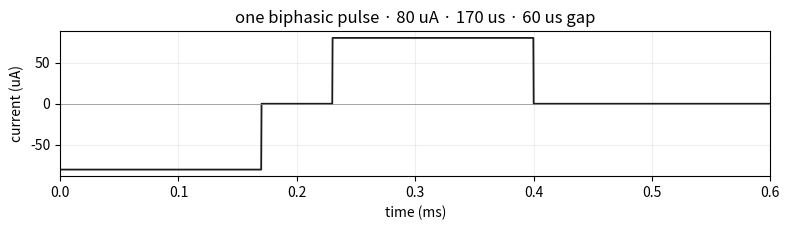
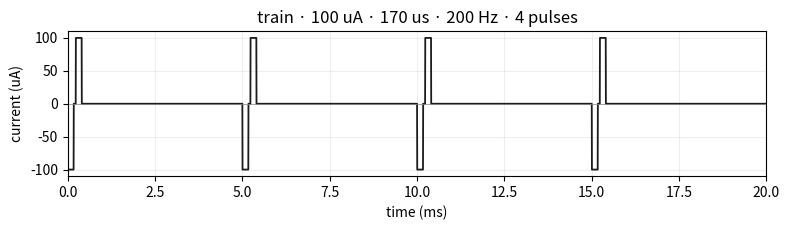

These charts were generated, in order, by the following Python code: (Note: this script raises an exception after producing the figures.)
%pip install --user -q numpy matplotlib ipywidgets


# Imports + inline mock Ripple stimulator + plot_pulse helper.
# Mirror of neurolight2.stim.factory.create_stimulator("mock_ripple").
import math
from dataclasses import dataclass, field
from typing import List, Optional

import numpy as np
import matplotlib.pyplot as plt

CYCLE_US = 33.3           # Ripple Grapevine ticks at 30 kHz (1 cycle = 33.3 us)
SHANNON_K_LIMIT = 1.85    # conservative; microelectrodes routinely exceed
DEFAULT_UTAH_AREA_CM2 = 2.0e-5   # ~1900 um^2 Utah-array tip


@dataclass(frozen=True)
class StimParams:
    '''Per-trial stimulation parameters. All per-electrode lists must have the
    same length. Field names mirror neurolight2.stim.base_stimulator.StimParams.'''
    electrodes: List[int]
    amplitudes_ua: List[int]
    pulse_widths_us: List[float]
    frequencies_hz: List[float]
    num_pulses: List[int]
    interphase_us: float = 60.0
    offsets_us: List[float] = field(default_factory=list)

    def __post_init__(self):
        n = len(self.electrodes)
        for fname, v in [('amplitudes_ua', self.amplitudes_ua),
                         ('pulse_widths_us', self.pulse_widths_us),
                         ('frequencies_hz', self.frequencies_hz),
                         ('num_pulses', self.num_pulses)]:
            if len(v) != n:
                raise ValueError(f'{fname} length {len(v)} != electrodes length {n}')
        if self.offsets_us and len(self.offsets_us) != n:
            raise ValueError(f'offsets_us length {len(self.offsets_us)} != electrodes length {n}')

    def to_dict(self) -> dict:
        return {
            'electrodes': list(self.electrodes),
            'amplitudes_ua': list(self.amplitudes_ua),
            'pulse_widths_us': list(self.pulse_widths_us),
            'frequencies_hz': list(self.frequencies_hz),
            'num_pulses': list(self.num_pulses),
            'interphase_us': self.interphase_us,
            'offsets_us': list(self.offsets_us),
        }


@dataclass
class StimEvent:
    '''What stimulate() returns. Mirrors the safety fields of neurolight2.safety.stim_buffer.StimEvent.'''
    charge_per_phase_nc: float
    charge_density_uc_cm2: float
    shannon_k: float
    duration_ms: float
    safety_ok: bool
    is_executed: bool

    def __str__(self) -> str:
        ok = 'OK' if self.safety_ok else 'BLOCKED'
        return (f'StimEvent[{ok}] Q={self.charge_per_phase_nc:.2f} nC | '
                f'D={self.charge_density_uc_cm2:.0f} uC/cm^2 | '
                f'k={self.shannon_k:.2f} | dur={self.duration_ms:.1f} ms')


class MockRipple:
    '''Hardware-free stimulator with the same call signature as the real driver.

    >>> stim = MockRipple()
    >>> ev = stim.stimulate(params)
    >>> ev.safety_ok
    True
    '''
    def __init__(self, electrode_area_cm2: float = DEFAULT_UTAH_AREA_CM2,
                 shannon_k_limit: float = SHANNON_K_LIMIT):
        self.electrode_area_cm2 = electrode_area_cm2
        self.shannon_k_limit = shannon_k_limit
        self.history: List[StimEvent] = []

    def stimulate(self, params: StimParams) -> StimEvent:
        # Worst-case across electrodes — that's what the safety checker uses.
        worst = max(range(len(params.electrodes)),
                    key=lambda i: params.amplitudes_ua[i] * params.pulse_widths_us[i])
        amp_ua = params.amplitudes_ua[worst]
        pw_us  = params.pulse_widths_us[worst]

        q_nc = amp_ua * pw_us / 1000.0                          # uA * us -> pC * 1000 = nC
        d_uc_cm2 = (q_nc / 1000.0) / self.electrode_area_cm2    # convert nC->uC then per cm^2
        if q_nc > 0 and d_uc_cm2 > 0:
            k = math.log10(q_nc / 1000.0) + math.log10(d_uc_cm2)  # Shannon: log10(Q_uC) + log10(D_uC/cm^2)
        else:
            k = -math.inf

        duration_ms = max(
            (params.num_pulses[i] / params.frequencies_hz[i]) * 1000.0
            for i in range(len(params.electrodes))
        )

        safety_ok = (k <= self.shannon_k_limit)
        ev = StimEvent(
            charge_per_phase_nc=q_nc,
            charge_density_uc_cm2=d_uc_cm2,
            shannon_k=k,
            duration_ms=duration_ms,
            safety_ok=safety_ok,
            is_executed=safety_ok,
        )
        self.history.append(ev)
        return ev


def plot_pulse(amp_ua: float = 80, pw_us: float = 170, interphase_us: float = 60,
               freq_hz: Optional[float] = None, num_pulses: int = 1,
               title: Optional[str] = None, ax=None):
    '''Plot a biphasic train as current vs time (uA vs ms). Cathodic-first.'''
    period_us = 1e6 / freq_hz if freq_hz else 2 * pw_us + interphase_us + 200
    total_us  = period_us * num_pulses
    t = np.linspace(0, total_us, max(2000, int(total_us / 5)))
    i_ua = np.zeros_like(t)
    for k in range(num_pulses):
        t0 = k * period_us
        i_ua[(t >= t0) & (t < t0 + pw_us)] = -amp_ua
        i_ua[(t >= t0 + pw_us + interphase_us) &
             (t <  t0 + pw_us + interphase_us + pw_us)] = +amp_ua
    if ax is None:
        fig, ax = plt.subplots(figsize=(8, 2.4))
    ax.plot(t / 1000.0, i_ua, lw=1.3, color='#1c1c1a')
    ax.axhline(0, color='#888', lw=0.5)
    ax.set_xlabel('time (ms)'); ax.set_ylabel('current (uA)')
    ax.set_title(title or f'{num_pulses} biphasic pulse(s) at {amp_ua} uA / {pw_us} us')
    ax.set_xlim(0, total_us / 1000.0)
    ax.grid(True, alpha=0.2)
    if ax is None:
        plt.tight_layout(); plt.show()
    return ax


print('mock-ripple ready · numpy', np.__version__,
      '· Shannon-k limit', SHANNON_K_LIMIT,
      '· electrode area', DEFAULT_UTAH_AREA_CM2, 'cm^2')


plot_pulse(amp_ua=80, pw_us=170, interphase_us=60,
           title='one biphasic pulse · 80 uA · 170 us · 60 us gap')
plt.tight_layout(); plt.show()


params = StimParams(
    electrodes      = [42],
    amplitudes_ua   = [100],
    pulse_widths_us = [170.0],
    frequencies_hz  = [200.0],
    num_pulses      = [20],
)
print(params.to_dict())


plot_pulse(amp_ua=100, pw_us=170, interphase_us=60,
           freq_hz=200, num_pulses=4,
           title='train · 100 uA · 170 us · 200 Hz · 4 pulses')
plt.tight_layout(); plt.show()


# Exercise 2.1 — charge per phase + Shannon k
def charge_per_phase_nc(amp_ua, pw_us):
    return amp_ua * pw_us / 1000.0

def shannon_k(amp_ua, pw_us, area_cm2=DEFAULT_UTAH_AREA_CM2):
    q_uc = charge_per_phase_nc(amp_ua, pw_us) / 1000.0   # nC -> uC
    d    = q_uc / area_cm2                                # uC / cm^2
    return math.log10(q_uc) + math.log10(d)

for amp, pw in [(80, 170), (200, 300)]:
    q = charge_per_phase_nc(amp, pw)
    k = shannon_k(amp, pw)
    flag = 'SAFE' if k <= SHANNON_K_LIMIT else 'OVER LIMIT'
    print(f'amp={amp:3d} uA, pw={pw:3d} us  ->  Q={q:5.1f} nC, k={k:5.2f}  [{flag}]')


# Exercise 2.2 — us to 30 kHz cycles
def us_to_cycles(us):
    return max(1, round(us / CYCLE_US))

def cycles_to_us(c):
    return c * CYCLE_US

for us in [170, 60, 500]:
    c   = us_to_cycles(us)
    rev = cycles_to_us(c)
    print(f'{us:5.1f} us -> {c:3d} cycles -> {rev:6.1f} us  '
          f'(error {abs(us - rev):4.1f} us)')


# Exercise 2.3 — interactive amp x pw sweep
import ipywidgets as widgets
from ipywidgets import interact

amps = np.linspace(10, 250, 80)
pws  = np.linspace(40, 500, 80)

@interact(area_um2=widgets.IntSlider(min=500, max=5000, step=100, value=1900,
                                     description='area (um^2)'),
          k_limit=widgets.FloatSlider(min=1.0, max=2.5, step=0.05, value=1.85,
                                      description='Shannon k'))
def _sweep(area_um2=1900, k_limit=1.85):
    area_cm2 = area_um2 * 1e-8
    A, P = np.meshgrid(amps, pws)
    Q_uC = A * P / 1e6
    D_uC = Q_uC / area_cm2
    K = np.log10(Q_uC) + np.log10(D_uC)

    fig, ax = plt.subplots(figsize=(6.5, 4.2))
    im = ax.imshow(K, origin='lower', aspect='auto',
                   extent=(amps.min(), amps.max(), pws.min(), pws.max()),
                   cmap='magma')
    cs = ax.contour(A, P, K, levels=[k_limit], colors='#d86f91', linewidths=2)
    ax.clabel(cs, fmt=f'k={k_limit:.2f}')
    fig.colorbar(im, ax=ax, label='Shannon k')
    ax.set_xlabel('amplitude (uA)'); ax.set_ylabel('pulse width (us)')
    ax.set_title(f'Shannon k  (area={area_um2} um^2, limit={k_limit:.2f})')
    plt.tight_layout(); plt.show()


# Visualise the Utah grid. The four corners of a 10x10 layout are inactive on the
# standard Blackrock/Utah; here we just show the canonical 96 numbered sites.
def utah_grid_positions():
    positions = {}
    site = 1
    for r in range(10):
        for c in range(10):
            if (r, c) in {(0, 0), (0, 9), (9, 0), (9, 9)}:
                continue
            positions[site] = (c, 9 - r)   # x right, y up
            site += 1
    return positions

POS = utah_grid_positions()
xs, ys = zip(*POS.values())
fig, ax = plt.subplots(figsize=(5, 5))
ax.scatter(xs, ys, s=120, facecolors='#fde7ef', edgecolors='#d86f91')
for sid, (x, y) in POS.items():
    ax.text(x, y, str(sid), ha='center', va='center', fontsize=7, color='#1c1c1a')
ax.set_xticks([]); ax.set_yticks([]); ax.set_xlim(-0.6, 9.6); ax.set_ylim(-0.6, 9.6)
ax.set_aspect('equal'); ax.set_title('Utah array · 96 sites')
plt.tight_layout(); plt.show()


# Three electrodes, three amplitudes, same train spec.
params3 = StimParams(
    electrodes      = [12, 45, 78],
    amplitudes_ua   = [80, 120, 60],
    pulse_widths_us = [170.0, 170.0, 170.0],
    frequencies_hz  = [200.0, 200.0, 200.0],
    num_pulses      = [10, 10, 10],
)
for i, e in enumerate(params3.electrodes):
    print(f'  site {e:3d}: {params3.amplitudes_ua[i]:3d} uA, '
          f'{params3.pulse_widths_us[i]:.0f} us, {params3.frequencies_hz[i]:.0f} Hz')


def letter_C():
    g = np.zeros((10, 10), dtype=bool)
    g[0, 2:8]   = True
    g[9, 2:8]   = True
    g[1, 1]    = g[1, 8] = True
    g[8, 1]    = g[8, 8] = True
    g[2:8, 0]   = True
    return g

C = letter_C()
plt.imshow(C, cmap='Pinks' if 'Pinks' in plt.colormaps() else 'pink_r')
plt.title('letter "C" pattern'); plt.axis('off'); plt.show()


# Exercise 3.1 — letter to StimParams
C = letter_C()

# invert POS lookup: from (x, y) to site_id
xy_to_site = {(x, y): sid for sid, (x, y) in POS.items()}

active_sites = []
for r in range(10):
    for c in range(10):
        if not C[r, c]:
            continue
        y = 9 - r
        sid = xy_to_site.get((c, y))
        if sid is not None:
            active_sites.append(sid)

n = len(active_sites)
letter_params = StimParams(
    electrodes      = active_sites,
    amplitudes_ua   = [100] * n,
    pulse_widths_us = [170.0] * n,
    frequencies_hz  = [200.0] * n,
    num_pulses      = [10] * n,
)
print(f'letter "C" stimulates {n} sites: {active_sites}')


# Exercise 3.2 — interleave_offsets
def interleave_offsets(electrodes, freq_hz):
    n = len(electrodes)
    if n == 0:
        return []
    period_us = 1e6 / freq_hz
    slot_us = period_us / n
    ranks = sorted(range(n), key=lambda i: electrodes[i])
    offsets = [0.0] * n
    for rank, idx in enumerate(ranks):
        offsets[idx] = rank * slot_us
    return offsets

example = [45, 12, 78]
offsets = interleave_offsets(example, freq_hz=300)
print(f'electrodes {example} at 300 Hz -> offsets (us): '
      + ', '.join(f'{o:.1f}' for o in offsets))
print(f'max offset {max(offsets):.1f} us, period {1e6/300:.1f} us')


# Visualise the interleaved raster.
electrodes = [12, 45, 78, 33, 21, 60]
freq_hz = 300.0
window_ms = 10.0
n_pulses = int(window_ms / 1000 * freq_hz) + 1
offsets_us = interleave_offsets(electrodes, freq_hz)

fig, ax = plt.subplots(figsize=(8, 3.2))
for row, (e, off_us) in enumerate(zip(electrodes, offsets_us)):
    onsets_ms = [off_us / 1000 + k * (1000 / freq_hz) for k in range(n_pulses)]
    onsets_ms = [t for t in onsets_ms if t <= window_ms]
    ax.vlines(onsets_ms, row - 0.4, row + 0.4, color='#d86f91', lw=1.2)
ax.set_yticks(range(len(electrodes)))
ax.set_yticklabels([f'site {e}' for e in electrodes])
ax.set_xlabel('time (ms)'); ax.set_xlim(0, window_ms)
ax.set_title(f'interleaved onsets · {len(electrodes)} electrodes @ {freq_hz:.0f} Hz')
plt.tight_layout(); plt.show()


stim = MockRipple()
ev = stim.stimulate(StimParams(
    electrodes      = [42],
    amplitudes_ua   = [100],
    pulse_widths_us = [170.0],
    frequencies_hz  = [200.0],
    num_pulses      = [20],
))
print(ev)
print('history length:', len(stim.history))


# Exercise 4.1 — safety frontier sweep
stim_sweep = MockRipple()
amps_sweep = list(range(10, 251, 10))
charges, oks = [], []
for amp in amps_sweep:
    ev = stim_sweep.stimulate(StimParams(
        electrodes=[1], amplitudes_ua=[amp],
        pulse_widths_us=[170.0], frequencies_hz=[200.0], num_pulses=[10],
    ))
    charges.append(ev.charge_per_phase_nc); oks.append(ev.safety_ok)

charges = np.array(charges); oks = np.array(oks)
amps_arr = np.array(amps_sweep)

flip = next((amp for amp, ok in zip(amps_sweep, oks) if not ok), None)
print(f'safety flips at amplitude = {flip} uA' if flip else 'never tripped under 250 uA')

fig, ax = plt.subplots(figsize=(7, 3.6))
ax.scatter(amps_arr[oks], charges[oks], color='#1c1c1a', s=24, label='safe')
ax.scatter(amps_arr[~oks], charges[~oks], color='#8a3a1d', s=24, label='blocked')
if flip:
    ax.axvline(flip, color='#d86f91', lw=1.2, ls='--', label=f'frontier @ {flip} uA')
ax.set_xlabel('amplitude (uA)'); ax.set_ylabel('charge per phase (nC)')
ax.set_title('safety frontier · pw=170 us, freq=200 Hz, 10 pulses')
ax.legend(); ax.grid(True, alpha=0.2)
plt.tight_layout(); plt.show()


# Exercise 4.2 — multi-electrode trial
offsets = interleave_offsets(letter_params.electrodes, freq_hz=200.0)
letter_interleaved = StimParams(
    electrodes      = letter_params.electrodes,
    amplitudes_ua   = letter_params.amplitudes_ua,
    pulse_widths_us = letter_params.pulse_widths_us,
    frequencies_hz  = letter_params.frequencies_hz,
    num_pulses      = letter_params.num_pulses,
    offsets_us      = offsets,
)
stim_letter = MockRipple()
ev = stim_letter.stimulate(letter_interleaved)
print(ev)
print(f'is_executed={ev.is_executed} · safety_ok={ev.safety_ok}')
print(f'  {len(letter_interleaved.electrodes)} sites, '
      f'max offset {max(offsets):.0f} us, period {1e6/200.0:.0f} us')


# Exercise 5.1 — drive M4's phosphene model
def phosphene_brightness(amp_ua, freq_hz, amp_thresh=30, amp_max=200):
    amp_term  = max(0.0, min(1.0, (amp_ua - amp_thresh) / (amp_max - amp_thresh)))
    freq_term = min(freq_hz / 250.0, 1.0)
    return amp_term * freq_term

bright = np.zeros((10, 10), dtype=np.float32)
for i, sid in enumerate(letter_params.electrodes):
    x, y = POS[sid]
    row = 9 - y
    bright[row, x] = phosphene_brightness(
        letter_params.amplitudes_ua[i],
        letter_params.frequencies_hz[i],
    )

fig, ax = plt.subplots(figsize=(5, 5))
im = ax.imshow(bright, cmap='magma', vmin=0, vmax=1)
ax.set_title('letter "C" -> phosphene brightness map')
ax.set_xticks([]); ax.set_yticks([])
fig.colorbar(im, ax=ax, label='brightness')
plt.tight_layout(); plt.show()
print(f'max brightness {bright.max():.2f} · active phosphenes {(bright > 0).sum()}')
